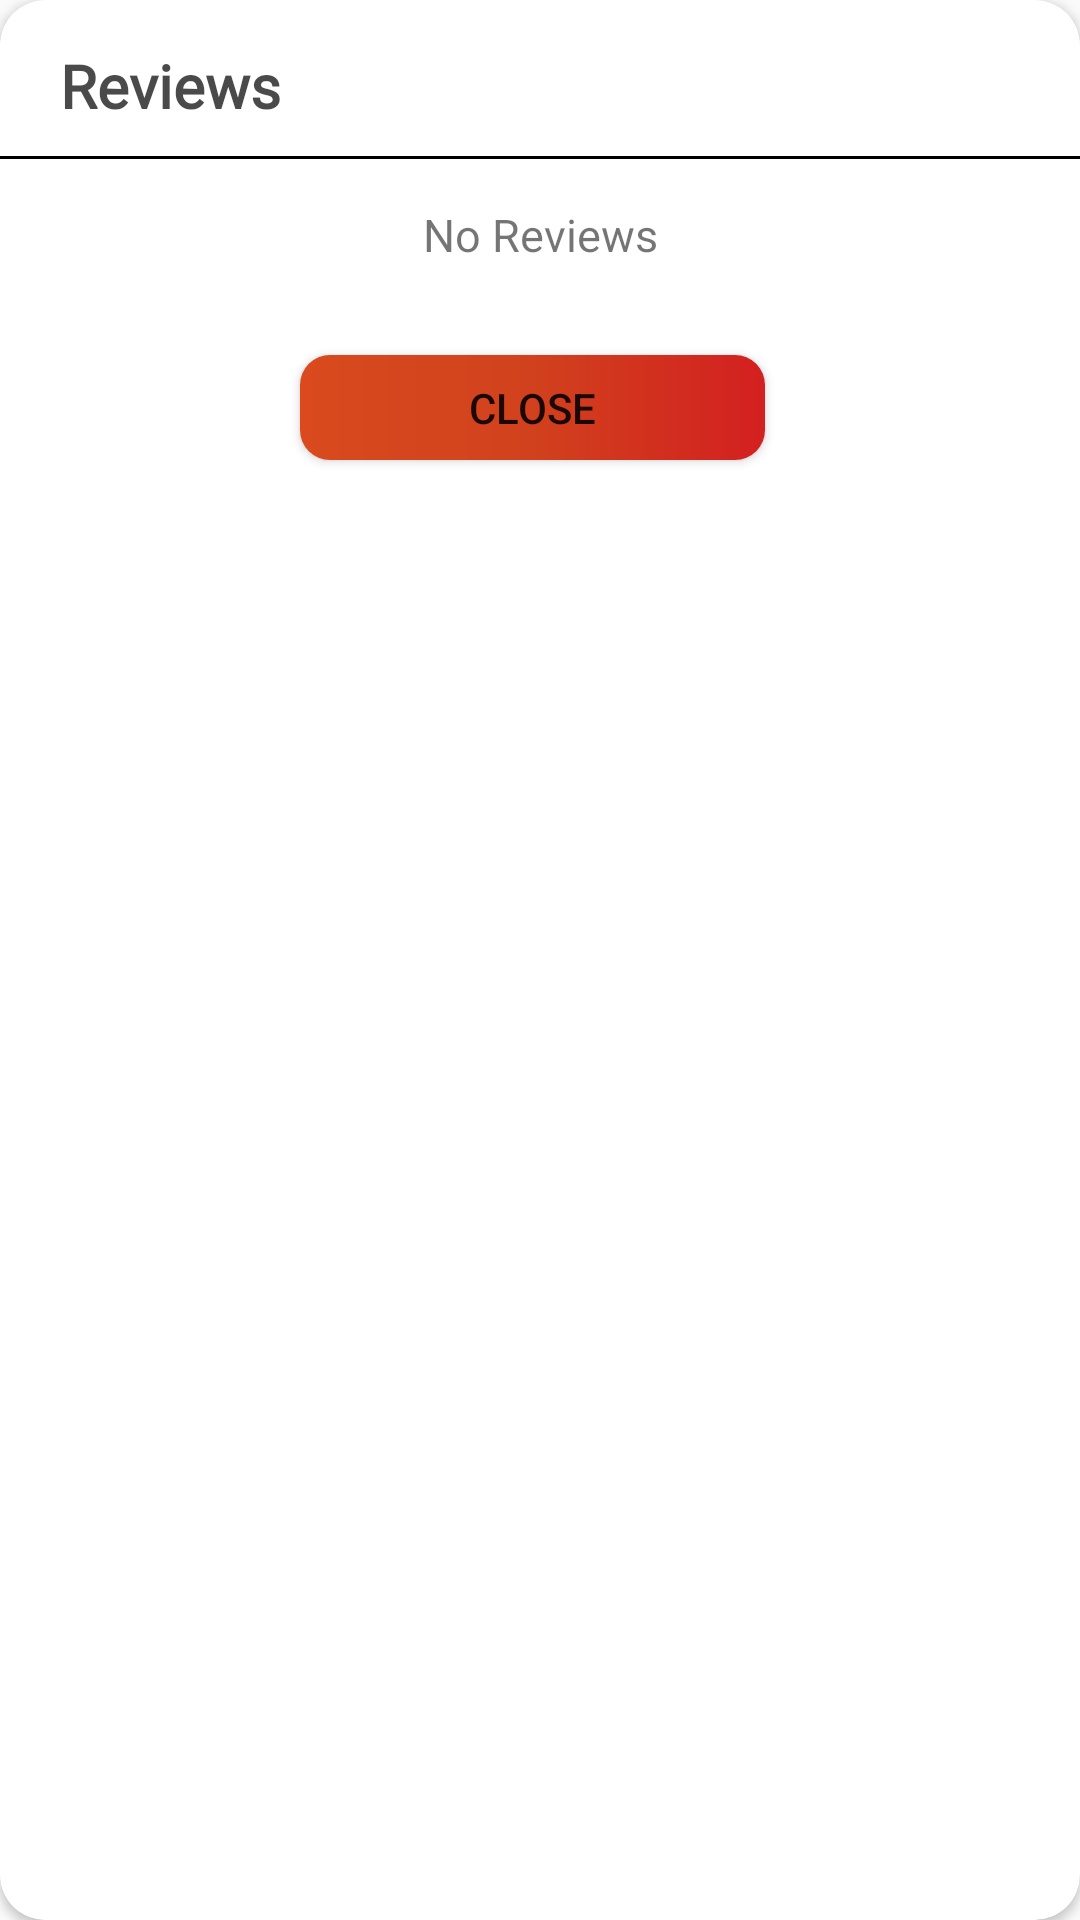

Write the Android layout XML for this screen, with the resource values it uses.
<!-- AndroidManifest.xml: application theme AppTheme -->
<!-- res/layout/dial_reviews.xml -->
<?xml version="1.0" encoding="utf-8"?>
<androidx.cardview.widget.CardView xmlns:android="http://schemas.android.com/apk/res/android"
    xmlns:app="http://schemas.android.com/apk/res-auto"
    android:orientation="vertical"
    android:layout_width="350dp"
    android:background="@color/background_toast_g_2"
    android:layout_height="wrap_content"
    app:cardCornerRadius="15dp">

    <LinearLayout
        android:layout_width="match_parent"
        android:layout_height="wrap_content"
        android:orientation="vertical">

        <TextView
            android:id="@+id/hi"
            android:layout_width="wrap_content"
            android:layout_height="wrap_content"
            android:layout_marginStart="20dp"
            android:layout_marginTop="15dp"
            android:fontFamily="@font/montserrat"
            android:text="Reviews"
            android:textColor="#B5000000"
            android:textSize="20sp"
            android:textStyle="bold"
            app:layout_constraintEnd_toEndOf="parent"
            app:layout_constraintHorizontal_bias="0"
            app:layout_constraintStart_toStartOf="parent"
            app:layout_constraintTop_toTopOf="parent" />

        <View
            android:id="@+id/view"
            android:layout_width="match_parent"
            android:layout_height="1dp"
            android:layout_marginTop="10dp"

            android:background="#000000"
            app:layout_constraintBottom_toTopOf="@+id/act_f_s_foodallinfo"
            app:layout_constraintTop_toBottomOf="@+id/hi" />



    <ScrollView
        android:layout_width="match_parent"
        android:layout_height="wrap_content">
        <LinearLayout

            android:layout_width="match_parent"
            android:layout_height="wrap_content">

            <TextView
                android:layout_width="match_parent"
                android:id="@+id/dial_r_allreview"
                android:layout_height="wrap_content"
                android:textSize="15dp"
                android:layout_margin="15dp"
                android:text="No Reviews"
                android:gravity="center"
                />

        </LinearLayout>

    </ScrollView>



        <Button
            android:layout_width="match_parent"
            android:id="@+id/dial_r_close"
            android:text="@string/close"
            android:background="@drawable/cancel_order"
            android:layout_marginStart="100dp"
            android:layout_marginBottom="15dp"
            android:layout_marginTop="15dp"
            android:layout_marginEnd="105dp"
            android:layout_height="35dp"

            />


    </LinearLayout>

</androidx.cardview.widget.CardView>
<!-- resources referenced by this layout -->
<resources>
  <color name="background_toast_g_2">#02BF99</color>
  <!-- drawable cancel_order (drawable) -->
  <?xml version="1.0" encoding="utf-8"?>
  <ripple  xmlns:android="http://schemas.android.com/apk/res/android"
      android:color="@color/colorPrimaryDark">
      <item>
  
          <shape
              android:shape="rectangle">
  
              <gradient
                  android:angle="180"
                  android:startColor="#D32020"
                  android:centerColor="#D1411D"
                  android:endColor="#DA4A1E">
  
              </gradient>
              <corners
                  android:radius="10dp"/>
          </shape>
      </item>
  </ripple>
  <string name="close">Close</string>
  <style name="AppTheme" parent="Theme.AppCompat.Light.DarkActionBar">
          
          <item name="colorPrimary">@color/colorPrimary</item>
          <item name="colorPrimaryDark">@color/colorPrimaryDark</item>
          <item name="colorAccent">@color/colorAccent</item>
      </style>
  <color name="colorPrimaryDark">#047BD5</color>
  <color name="colorPrimary">#047BD5</color>
  <color name="colorAccent">#047BD5</color>
</resources>
